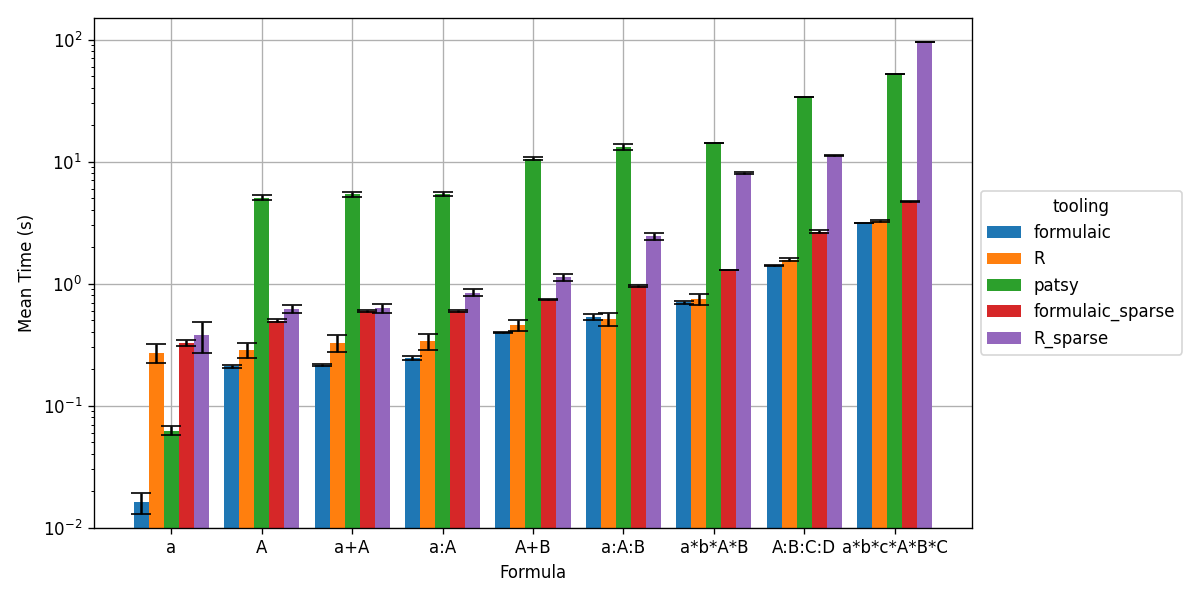

The data file committed next to this chart (first rows):
, formula, tooling, mean, stderr
0, a, patsy, 0.06236, 0.005396
1, a, formulaic, 0.01614, 0.003255
2, a, formulaic_sparse, 0.3262, 0.01626
3, a, R, 0.2868, 0.0414
4, a, R_sparse, 0.3757, 0.1065
5, A, patsy, 5.076, 0.2171
6, A, formulaic, 0.2096, 0.006477
7, A, formulaic_sparse, 0.4966, 0.01416
8, A, R, 0.2706, 0.04845
9, A, R_sparse, 0.62, 0.04667
10, a+A, patsy, 5.373, 0.2491
11, a+A, formulaic, 0.2144, 0.005023
12, a+A, formulaic_sparse, 0.5923, 0.01141
13, a+A, R, 0.3385, 0.05095
14, a+A, R_sparse, 0.8427, 0.05421
15, a:A, patsy, 5.417, 0.2005
16, a:A, formulaic, 0.2448, 0.009831
17, a:A, formulaic_sparse, 0.5952, 0.01556
18, a:A, R, 0.3252, 0.0526
19, a:A, R_sparse, 0.6294, 0.05177
20, A+B, patsy, 10.59, 0.3638
21, A+B, formulaic, 0.3979, 0.004189
22, A+B, formulaic_sparse, 0.737, 0.0056
23, A+B, R, 0.4577, 0.04578
24, A+B, R_sparse, 1.129, 0.07303
25, a:A:B, patsy, 13.14, 0.7351
26, a:A:B, formulaic, 0.5296, 0.02897
27, a:A:B, formulaic_sparse, 0.9496, 0.01748
28, a:A:B, R, 0.5122, 0.05914
29, a:A:B, R_sparse, 2.441, 0.1572
30, A:B:C:D, patsy, 33.97, 0.0
31, A:B:C:D, formulaic, 1.4, 0.01312
32, A:B:C:D, formulaic_sparse, 2.664, 0.05943
33, A:B:C:D, R, 1.574, 0.04334
34, A:B:C:D, R_sparse, 11.21, 0.07203
35, a*b*A*B, patsy, 14.14, 0.02361
36, a*b*A*B, formulaic, 0.7015, 0.01584
37, a*b*A*B, formulaic_sparse, 1.294, 0.008784
38, a*b*A*B, R, 0.744, 0.07795
39, a*b*A*B, R_sparse, 8.047, 0.09925
40, a*b*c*A*B*C, patsy, 52.31, 0.0
41, a*b*c*A*B*C, formulaic, 3.124, 0.01551
42, a*b*c*A*B*C, formulaic_sparse, 4.723, 0.05795
43, a*b*c*A*B*C, R, 3.261, 0.03376
44, a*b*c*A*B*C, R_sparse, 96.13, 0.0
